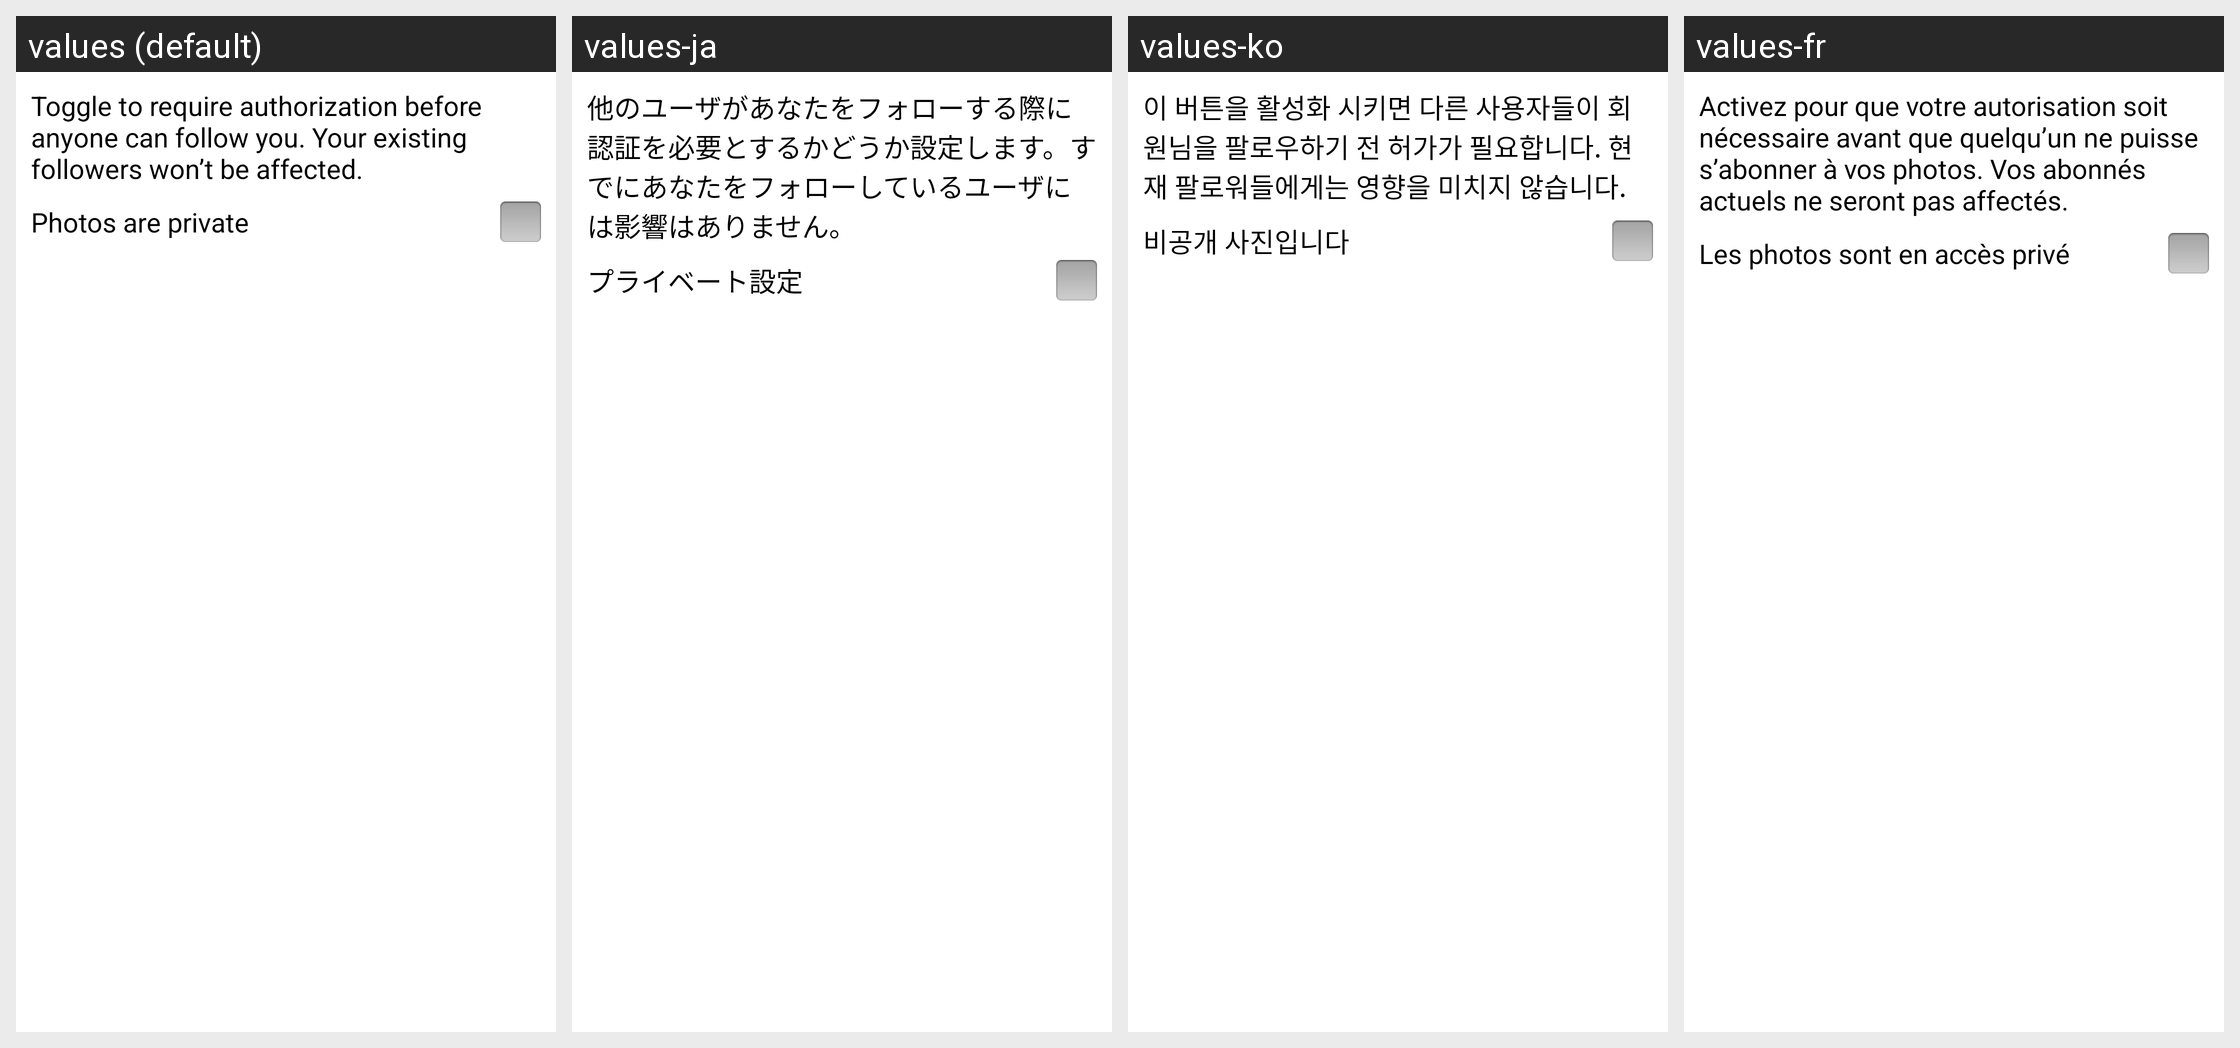

The Android screen above is rendered under several locales of the same app. Produce the string resources it draws, with the default and per-locale values.
Android screen res/layout/fragment_photo_privacy.xml rendered under 4 locales, left to right: values (default), values-ja, values-ko, values-fr. Device: Nexus 5 (rendered at 1080×1920; each locale shown at half size, 540×960, under a caption strip naming it); theme InstagramTheme.
Other locales in the repository, not shown: values-de, values-es, values-it, values-pt, values-pt-rPT, values-zh-rCN, values-zh-rTW.
Strings drawn on this screen, with the default value and each locale's value (text and hints the layout hard-codes, and strings that could not be matched under every locale, appear in the picture but are not listed):

toggle_privacy_help
  values: Toggle to require authorization before anyone can follow you. Your existing followers won’t be affected.
  values-ja: 他のユーザがあなたをフォローする際に認証を必要とするかどうか設定します。すでにあなたをフォローしているユーザには影響はありません。
  values-ko: 이 버튼을 활성화 시키면 다른 사용자들이 회원님을 팔로우하기 전 허가가 필요합니다. 현재 팔로워들에게는 영향을 미치지 않습니다.
  values-fr: Activez pour que votre autorisation soit nécessaire avant que quelqu’un ne puisse s’abonner à vos photos. Vos abonnés actuels ne seront pas affectés.

photos_are_private
  values: Photos are private
  values-ja: プライベート設定
  values-ko: 비공개 사진입니다
  values-fr: Les photos sont en accès privé
